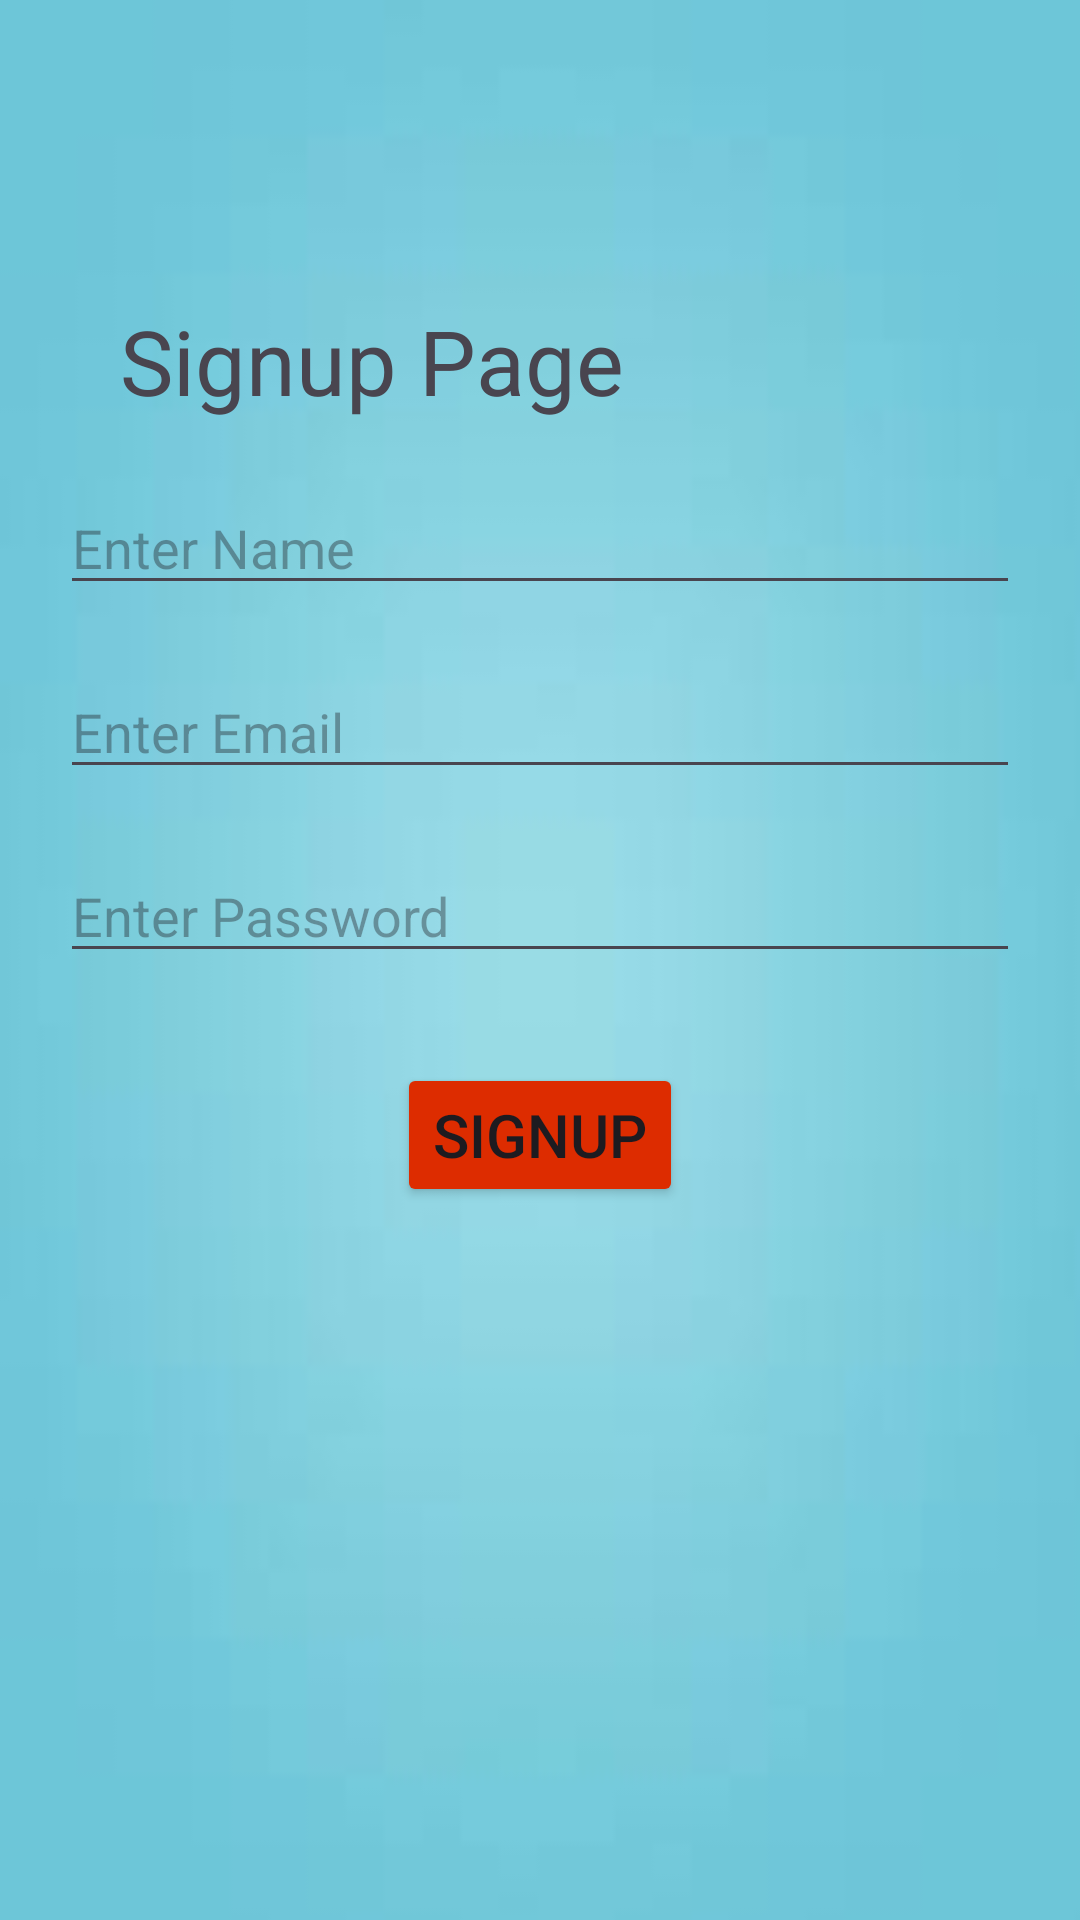

This screen was rendered from an Android layout file. Write that file and the resources it references.
<!-- AndroidManifest.xml: application theme Theme._2026Jan -->
<!-- res/layout/activity_signup.xml -->
<?xml version="1.0" encoding="utf-8"?>
<RelativeLayout xmlns:android="http://schemas.android.com/apk/res/android"
    xmlns:tools="http://schemas.android.com/tools"
    android:id="@+id/main"
    android:layout_width="match_parent"
    android:layout_height="match_parent"
    tools:context=".signup"
    android:background="@drawable/signup"
    >

    <TextView
        android:id="@+id/tvsignup"
        android:layout_width="match_parent"
        android:layout_height="wrap_content"
        android:text="Signup Page"
        android:textSize="30sp"
        android:layout_marginStart="40dp"
        android:layout_marginTop="100dp" />

    <EditText
        android:id="@+id/edtname"
        android:layout_width="match_parent"
        android:layout_height="wrap_content"
        android:hint="Enter Name"
        android:layout_below="@id/tvsignup"
        android:layout_marginStart="20dp"
        android:layout_marginEnd="20dp"
        android:layout_marginTop="20dp" />

    <EditText
        android:id="@+id/edtemail"
        android:layout_width="match_parent"
        android:layout_height="wrap_content"
        android:hint="Enter Email"
        android:layout_below="@id/edtname"
        android:layout_marginStart="20dp"
        android:layout_marginEnd="20dp"
        android:layout_marginTop="20dp"
        android:inputType="textEmailAddress" />

    <EditText
        android:id="@+id/edtpassword"
        android:layout_width="match_parent"
        android:layout_height="wrap_content"
        android:hint="Enter Password"
        android:layout_below="@id/edtemail"
        android:layout_marginStart="20dp"
        android:layout_marginEnd="20dp"
        android:layout_marginTop="20dp"
        android:inputType="textPassword" />

    <Button
        android:id="@+id/btnsignup"
        android:layout_width="wrap_content"
        android:layout_height="wrap_content"
        android:text="Signup"
        android:textSize="20sp"
        android:layout_below="@id/edtpassword"
        android:layout_centerHorizontal="true"
        android:layout_marginTop="30dp"
        android:backgroundTint="#DD2C00" />

</RelativeLayout>
<!-- resources referenced by this layout -->
<resources>
  <!-- drawable signup: png bitmap (drawable, 7251 bytes) -->
  <style name="Theme._2026Jan" parent="Base.Theme._2026Jan" />
  <style name="Base.Theme._2026Jan" parent="Theme.Material3.DayNight.NoActionBar">
          
          
      </style>
</resources>
